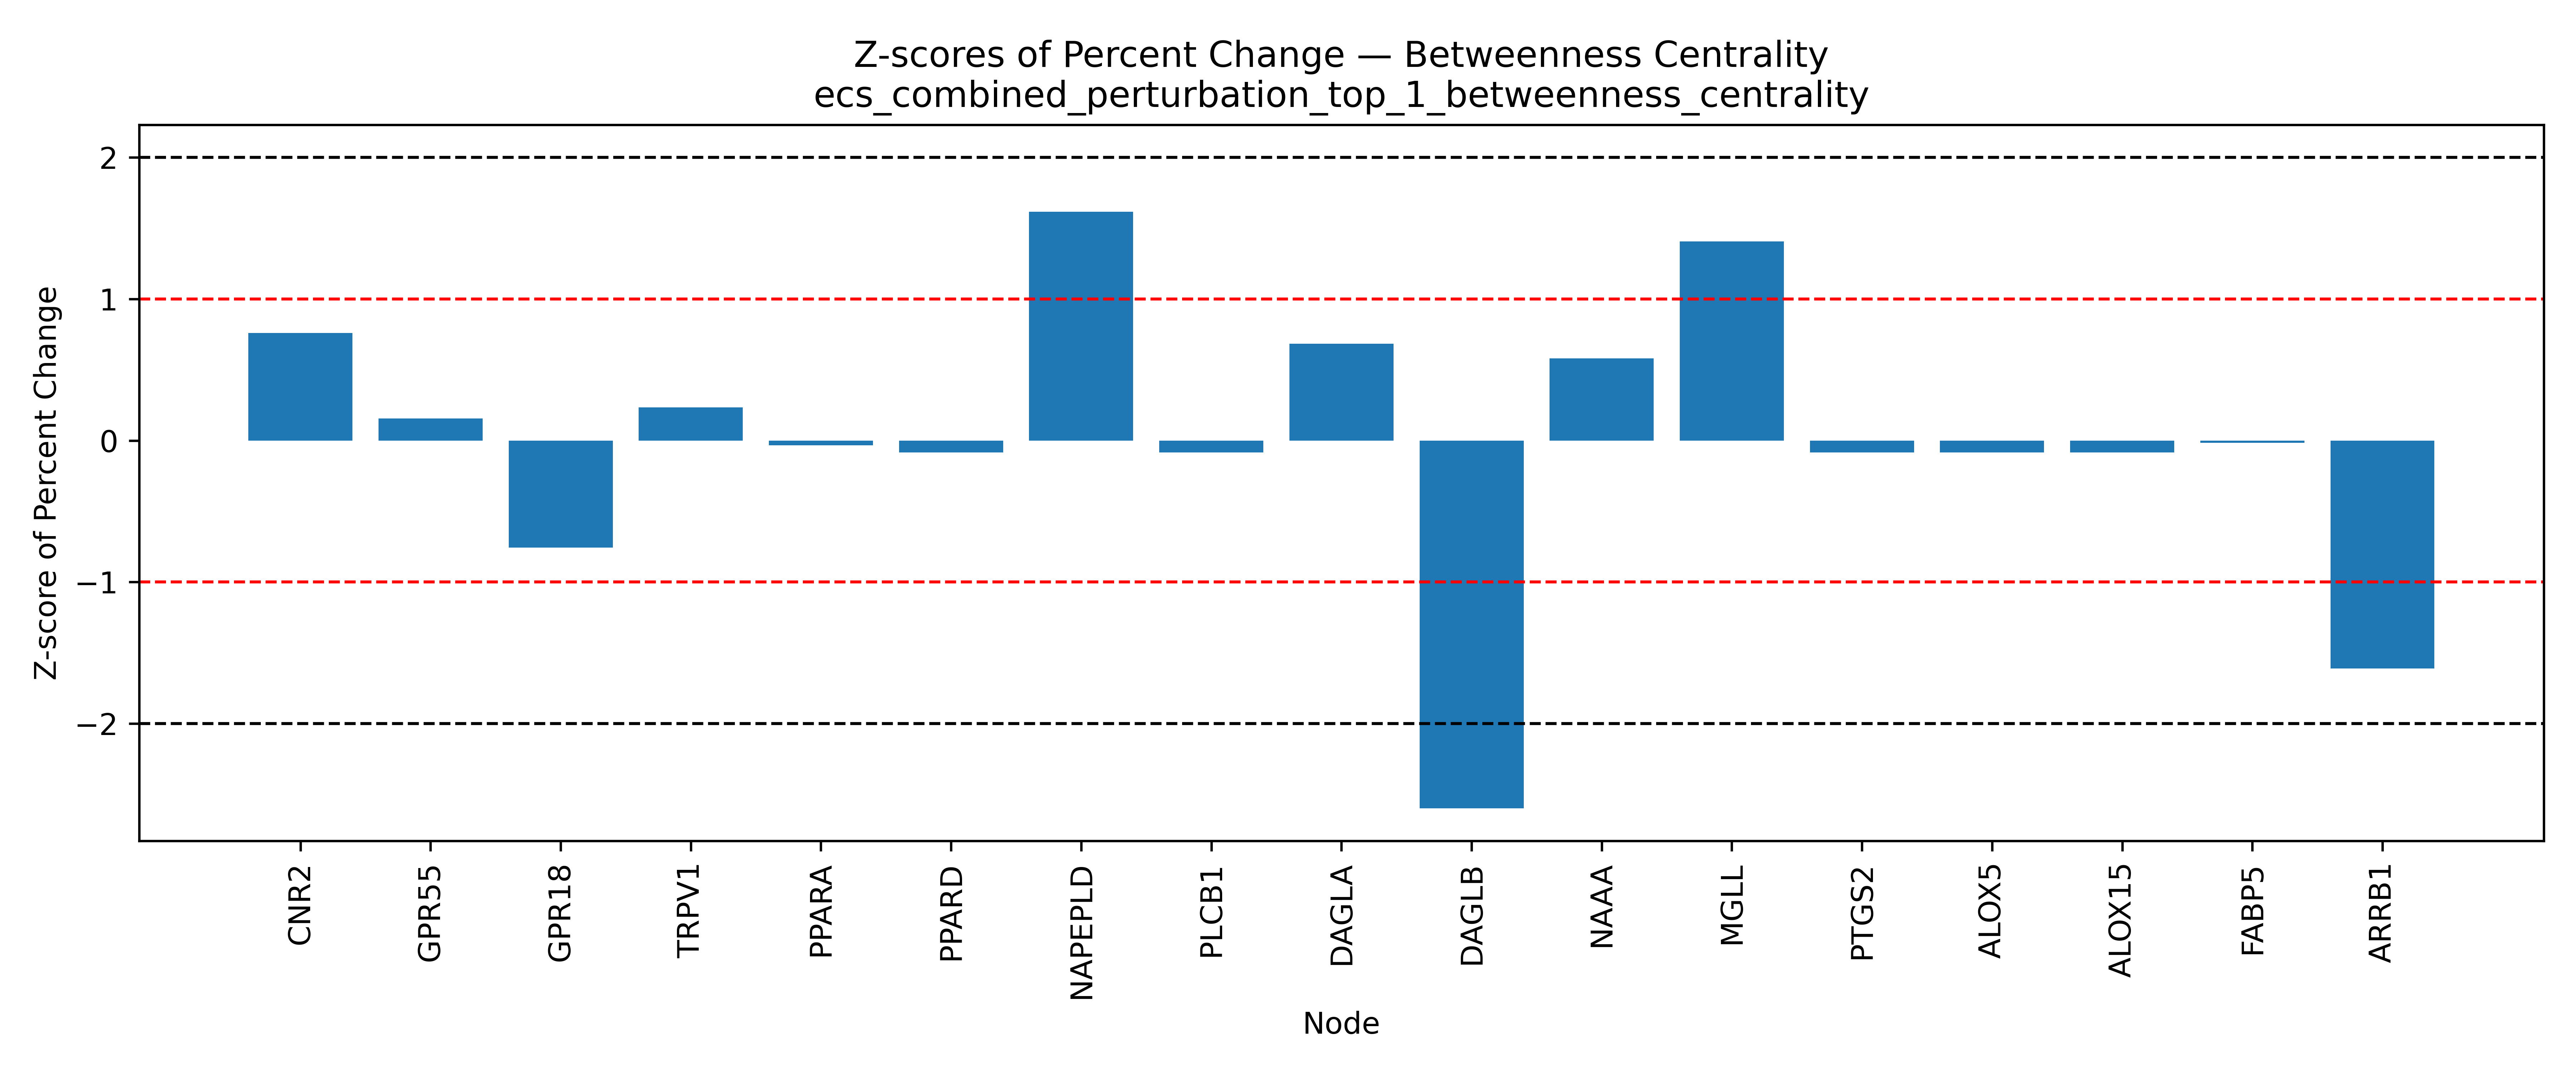

Values plotted in this chart, from the file beside it:
Node, Percent Change, Z Score, Mean (Percent Change), Std (Percent Change)
CNR2, 35.33, 0.7591, 5.866, 38.82
GPR55, 11.91, 0.1556, 5.866, 38.82
GPR18, -23.46, -0.7555, 5.866, 38.82
GPR119, , , 5.866, 38.82
TRPV1, 14.99, 0.235, 5.866, 38.82
TRPV2, , , 5.866, 38.82
TRPV3, , , 5.866, 38.82
TRPV4, , , 5.866, 38.82
PPARA, 4.538, -0.0342, 5.866, 38.82
PPARD, 2.597, -0.0842, 5.866, 38.82
PPARG, , , 5.866, 38.82
NR1I2, , , 5.866, 38.82
NAPEPLD, 68.6, 1.616, 5.866, 38.82
PLCB1, 2.597, -0.0842, 5.866, 38.82
PLCE1, , , 5.866, 38.82
DAGLA, 32.42, 0.6841, 5.866, 38.82
DAGLB, -95, -2.598, 5.866, 38.82
FAAH, , , 5.866, 38.82
NAAA, 28.36, 0.5793, 5.866, 38.82
MGLL, 60.47, 1.407, 5.866, 38.82
ABHD6, , , 5.866, 38.82
ABHD12, , , 5.866, 38.82
PTGS2, 2.597, -0.0842, 5.866, 38.82
ALOX5, 2.597, -0.0842, 5.866, 38.82
ALOX12, , , 5.866, 38.82
ALOX15, 2.597, -0.0842, 5.866, 38.82
FABP1, , , 5.866, 38.82
FABP3, , , 5.866, 38.82
FABP5, 5.228, -0.01643, 5.866, 38.82
FABP7, , , 5.866, 38.82
HSPA1A, , , 5.866, 38.82
SLCO2B1, , , 5.866, 38.82
SLC22A5, , , 5.866, 38.82
GNAI1, , , 5.866, 38.82
GNAI2, , , 5.866, 38.82
GNAI3, , , 5.866, 38.82
ARRB1, -56.65, -1.61, 5.866, 38.82
GRK2, , , 5.866, 38.82
AKT1, , , 5.866, 38.82
AEA, , , 5.866, 38.82
2-AG, , , 5.866, 38.82
Noladin, , , 5.866, 38.82
Virodhamine, , , 5.866, 38.82
NADA, , , 5.866, 38.82
AA, , , 5.866, 38.82
OEA, , , 5.866, 38.82
PEA, , , 5.866, 38.82
LEA, , , 5.866, 38.82
NAGly, , , 5.866, 38.82
Δ9-THC, , , 5.866, 38.82
Δ8-THC, , , 5.866, 38.82
THCA, , , 5.866, 38.82
THCV, , , 5.866, 38.82
CBD, , , 5.866, 38.82
CBDA, , , 5.866, 38.82
CBDV, , , 5.866, 38.82
CBG, , , 5.866, 38.82
CBGA, , , 5.866, 38.82
CBC, , , 5.866, 38.82
CBN, , , 5.866, 38.82
... 19 more rows
